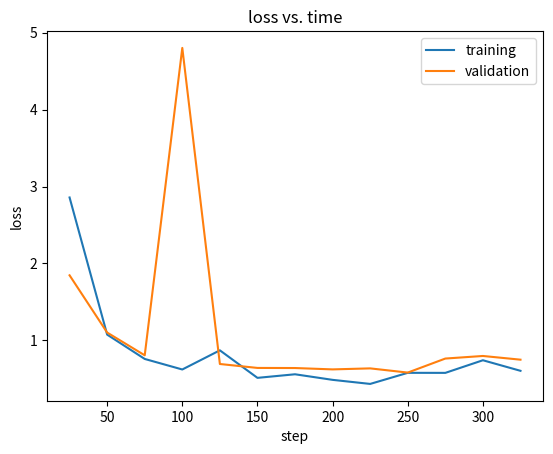

The script that saved this image:
import matplotlib.pyplot as plt

# Input data
# step, training loss, validation loss
data = """25	2.857500	1.846487
50	1.076200	1.102981
75	0.760000	0.807342
100	0.623100	4.800373
125	0.871900	0.694432
150	0.514400	0.643339
175	0.560900	0.641982
200	0.488400	0.624331
225	0.435600	0.637454
250	0.579700	0.582857
275	0.579100	0.765172
300	0.743100	0.798714
325	0.605900	0.750567"""

# Parsing the data
lines = data.split("\n")
x = []
train_loss = []
validation_loss = []
for line in lines:
    parts = line.split()
    x.append(float(parts[0]))
    train_loss.append(float(parts[1]))
    validation_loss.append(float(parts[2]))

# Plotting
plt.plot(x, train_loss, label="training")
plt.plot(x, validation_loss, label="validation")
plt.xlabel("step")
plt.ylabel("loss")
plt.title("loss vs. time")
plt.legend()
plt.show()
